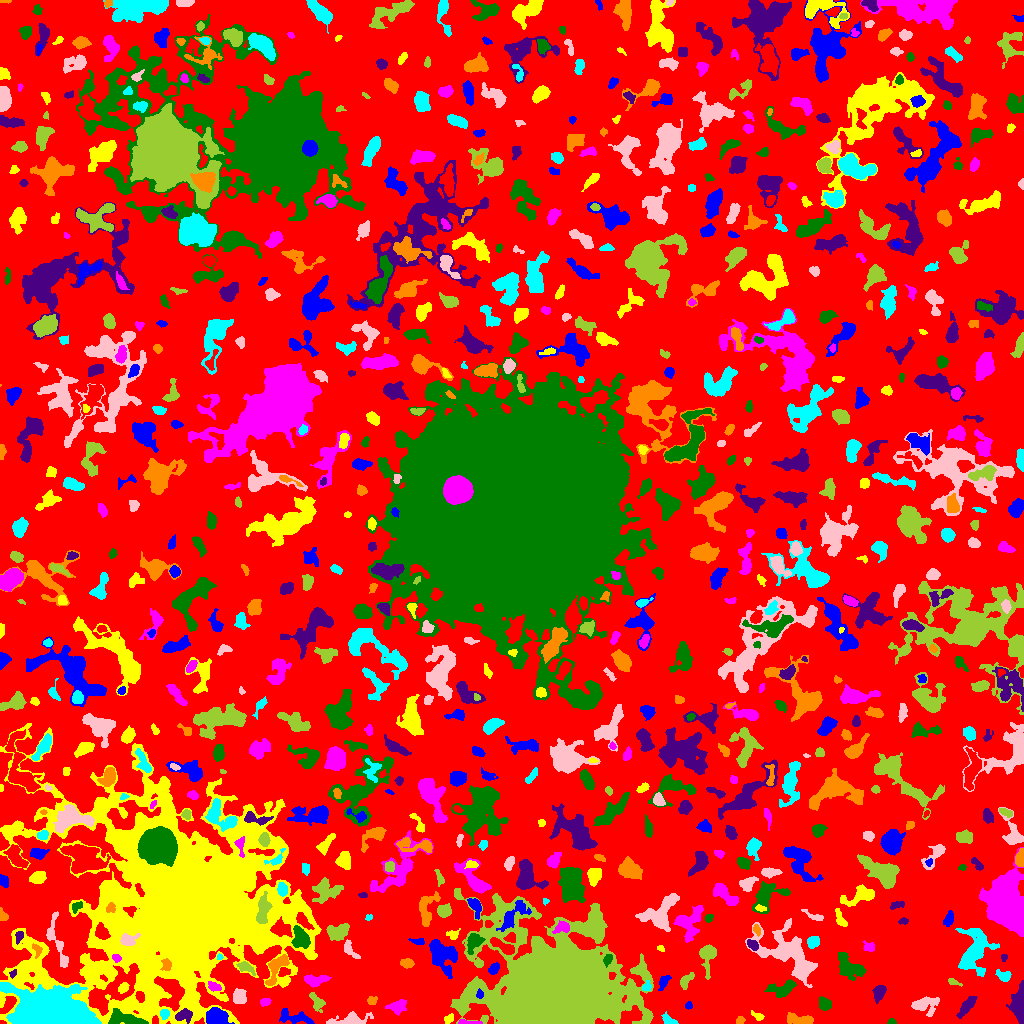

Source data for this figure (header and first rows):
ID, X, Y, A, B, theta, total_flux, mu_max, mu_median, mu_mean, R_fwhm, R_e, R10, R90, x_start, x_end, y_start, y_end, area, greylevel
0, 530.7, 512.4, 300.3, 292.9, -0.9351, 1096151, 12.0, 1.0, 1.604, 39.86, 216.1, 80.87, 352.9, 0, 1023, 0, 1023, 683270, 1.604
1, 294.4, 6.379, 10.02, 2.842, -0.2072, 390.0, 3.0, 1.0, 1.345, 6.232, 5.109, 1.954, 7.959, 279, 314, 0, 15, 290, 5.345
2, 449.1, 4.955, 2.591, 1.974, 0.4855, 133.0, 4.0, 1.0, 1.642, 3.568, 2.585, 0.9772, 4.222, 444, 453, 0, 10, 81, 6.642
3, 467.9, 0.9557, 5.715, 0.9659, -0.04434, 361.0, 10.0, 4.0, 4.198, 3.385, 2.764, 0.9772, 4.334, 458, 482, 0, 4, 86, 9.198
4, 891.5, 1.463, 1.94, 1.308, 1.1090755122755331e-13, 82.0, 4.0, 2.0, 1.745, 2.877, 1.954, 0.7979, 3.038, 887, 896, 0, 5, 47, 5.745
5, 1019, 17.56, 7.64, 2.893, -1.546, 2007, 16.0, 3.0, 4.895, 5.809, 5.202, 2.034, 8.938, 1006, 1023, 0, 43, 410, 8.895
6, 739.8, 3.036, 2.176, 1.687, 0.7994, 193.0, 6.0, 3.0, 3.016, 3.432, 2.394, 0.9772, 3.785, 736, 745, 0, 7, 64, 7.016
7, 668.7, 2.477, 3.111, 1.964, -0.516, 302.0, 8.0, 2.0, 2.673, 3.385, 2.706, 0.9772, 4.478, 661, 678, 0, 12, 113, 6.673
8, 349.6, 3.311, 8.559, 2.714, 0.1223, 942.0, 10.0, 2.0, 3.029, 5.262, 4.442, 1.784, 7.421, 326, 373, 0, 12, 311, 7.029
9, 550.8, 29.27, 26.39, 20.96, -0.1013, 414247, 254.0, 9.0, 29.89, 14.6, 22.15, 7.506, 45.3, 450, 653, 0, 135, 13860, 30.89
10, 711.3, 2.944, 1.65, 1.381, 0.4703, 89.0, 5.0, 2.0, 2.023, 2.257, 1.954, 0.5642, 2.985, 708, 715, 0, 6, 44, 10.02
11, 216.2, 5.844, 4.515, 3.703, -0.1015, 6074, 45.0, 17.0, 18.24, 6.433, 5.171, 2.111, 8.098, 206, 234, 0, 16, 333, 27.24
12, 758.6, 6.676, 2.879, 1.667, -0.3923, 142.0, 7.0, 1.0, 1.732, 1.693, 2.394, 0.7979, 4.029, 751, 764, 3, 13, 82, 6.732
13, 397.9, 17.49, 4.732, 3.013, 0.3783, 363.0, 5.0, 2.0, 1.737, 4.107, 4.184, 1.493, 6.864, 385, 406, 8, 24, 209, 5.737
14, 125.8, 4.483, 9.654, 3.02, -0.1634, 1561, 11.0, 4.0, 4.385, 5.528, 6.077, 2.257, 9.322, 108, 148, 0, 15, 356, 13.38
15, 183.2, 8.075, 4.476, 2.771, 0.2579, 425.0, 6.0, 2.0, 2.401, 4.951, 4.107, 1.493, 6.333, 175, 192, 0, 15, 177, 12.4
16, 801.1, 3.238, 6.91, 2.33, -0.1432, 1068, 14.0, 4.0, 4.545, 3.989, 4.334, 1.596, 7.291, 787, 813, 0, 11, 235, 7.545
17, 164.5, 9.573, 2.281, 2.267, -0.9997, 262.0, 6.0, 3.0, 2.977, 4.068, 2.877, 1.128, 4.514, 160, 169, 4, 14, 88, 9.977
18, 925, 18.54, 6.335, 4.15, 0.02316, 1019, 9.0, 3.0, 3.126, 4.549, 5.323, 1.871, 8.831, 911, 939, 7, 27, 326, 6.126
19, 317.1, 21.01, 5.269, 2.822, -1.061, 582.0, 8.0, 3.0, 3.288, 4.478, 4.406, 1.596, 6.794, 309, 325, 11, 31, 177, 6.288
20, 703.4, 14.75, 8.382, 4.184, -0.2848, 1334, 12.0, 3.0, 3.737, 4.549, 5.412, 1.954, 9.167, 681, 717, 0, 24, 357, 6.737
21, 688.5, 18.05, 1.748, 1.63, 1.491, 107.0, 5.0, 2.0, 2.019, 2.257, 2.111, 0.7979, 3.432, 685, 692, 14, 22, 53, 9.019
22, 185.8, 119.9, 42.09, 37.09, -0.07467, 620299, 238.0, 6.0, 18.45, 16.11, 30.8, 9.641, 74.3, 0, 321, 0, 300, 33619, 20.45
23, 265, 21.49, 2.594, 1.785, 0.1779, 231.0, 6.0, 3.0, 2.888, 3.742, 2.764, 1.128, 4.26, 260, 271, 17, 25, 80, 6.888
24, 825.4, 19.27, 3.204, 2.619, -0.5965, 452.0, 7.0, 3.0, 2.974, 4.618, 3.742, 1.493, 5.614, 819, 831, 13, 27, 152, 6.974
25, 966.1, 17.05, 6.3, 2.196, 0.899, 694.0, 9.0, 3.0, 3.098, 3.29, 4.687, 1.596, 7.378, 956, 977, 5, 27, 224, 6.098
26, 372.5, 22.24, 2.735, 1.788, 0.4767, 121.0, 3.0, 2.0, 1.512, 3.7, 2.646, 1.128, 3.989, 367, 377, 19, 27, 80, 5.513
27, 52.51, 10.33, 15.45, 8.359, -0.1194, 96755, 230.0, 20.0, 34.47, 6.58, 12.24, 4.029, 21.61, 0, 101, 0, 41, 2807, 42.47
28, 240.1, 27.3, 3.421, 2.738, 1.372, 711.0, 13.0, 3.0, 3.723, 3.141, 3.7, 1.382, 6.283, 233, 246, 20, 35, 191, 7.723
29, 686.4, 43.47, 4.747, 2.295, 0.8705, 423.0, 6.0, 3.0, 2.917, 5.171, 3.827, 1.493, 5.944, 680, 694, 34, 51, 145, 5.917
30, 731.8, 44.02, 9.861, 6.896, -1.564, 4318, 12.0, 5.0, 5.11, 10.93, 9.253, 3.742, 14.12, 715, 751, 29, 69, 845, 8.11
31, 479.9, 29.19, 1.942, 1.612, 1.117, 122.0, 6.0, 2.0, 2.0, 2.523, 2.111, 0.7979, 3.523, 476, 483, 25, 35, 61, 14.0
32, 122.7, 35.34, 2.829, 2.103, 0.82, 233.0, 5.0, 2.0, 2.354, 3.613, 3.09, 1.128, 4.787, 118, 129, 30, 41, 99, 6.354
33, 214.1, 36.92, 3.553, 2.025, -0.328, 301.0, 5.0, 3.0, 2.787, 4.442, 3.385, 1.382, 5.14, 208, 221, 32, 42, 108, 10.79
34, 783.1, 34.42, 6.81, 3.464, 0.3116, 476.0, 6.0, 1.0, 1.581, 4.549, 4.514, 1.693, 8.311, 764, 796, 26, 44, 301, 5.581
35, 878.5, 30.39, 3.642, 2.501, 1.233, 308.0, 5.0, 2.0, 1.75, 4.222, 3.785, 1.493, 6.024, 872, 886, 20, 38, 176, 5.75
36, 276.5, 56.2, 9.078, 3.647, 1.042, 1328, 8.0, 4.0, 4.074, 7.736, 5.89, 2.394, 8.992, 265, 289, 38, 69, 326, 8.074
37, 646.2, 36.73, 2.16, 1.748, 1.118, 135.0, 5.0, 2.0, 1.731, 2.394, 2.257, 0.7979, 3.827, 642, 651, 33, 43, 78, 8.731
38, 786.3, 73.12, 16.84, 9.202, -0.658, 4635, 11.0, 3.0, 3.613, 8.831, 10.62, 3.949, 17.38, 745, 817, 36, 105, 1283, 6.613
39, 953.4, 41.37, 3.695, 1.383, -0.3695, 147.0, 5.0, 2.0, 2.042, 2.706, 2.585, 0.9772, 4.222, 948, 962, 37, 45, 72, 6.042
40, 387.8, 42.03, 6.614, 1.935, 0.003926, 448.0, 6.0, 3.0, 2.8, 5.232, 3.989, 1.493, 6.257, 378, 403, 38, 47, 160, 5.8
41, 663.8, 41.72, 4.136, 2.107, 1.064, 285.0, 5.0, 2.0, 2.28, 4.26, 3.7, 1.382, 5.47, 658, 671, 33, 48, 125, 6.28
42, 141.9, 43.4, 2.785, 1.344, 1.056, 230.0, 9.0, 3.0, 3.239, 2.585, 2.326, 0.7979, 3.827, 139, 147, 37, 49, 71, 12.24
43, 315, 43.23, 6.253, 2.59, 0.06224, 829.0, 7.0, 4.0, 3.701, 6.333, 4.82, 1.954, 7.247, 304, 331, 36, 49, 224, 6.701
44, 848.9, 56.21, 7.394, 4.448, -0.6957, 1612, 9.0, 3.0, 3.614, 6.308, 6.482, 2.394, 10.36, 838, 866, 43, 71, 446, 6.614
45, 13.01, 49.8, 2.29, 1.376, 1.088, 138.0, 5.0, 3.0, 2.706, 3.038, 2.185, 0.7979, 3.338, 9, 16, 45, 54, 51, 10.71
46, 166.4, 59.22, 2.739, 2.302, -1.268, 300.0, 7.0, 2.0, 2.752, 3.385, 2.932, 1.128, 4.853, 160, 171, 53, 65, 109, 16.75
47, 1004, 47.45, 3.058, 2.355, -0.2132, 321.0, 6.0, 2.0, 2.36, 4.107, 3.192, 1.262, 5.293, 995, 1011, 42, 54, 136, 6.36
48, 800.1, 53.45, 3.293, 2.142, 1.34, 455.0, 9.0, 3.0, 3.699, 3.613, 3.338, 1.262, 5.352, 795, 806, 47, 62, 123, 11.7
49, 245.1, 56.12, 4.483, 2.164, -0.4977, 393.0, 6.0, 2.0, 2.673, 4.72, 3.568, 1.382, 5.642, 236, 255, 48, 62, 147, 8.673
50, 917.9, 69.14, 14.66, 4.936, -0.4284, 2351, 10.0, 4.0, 4.267, 7.939, 7.632, 2.764, 11.95, 889, 940, 57, 86, 551, 6.267
51, 494.2, 54.95, 3.031, 1.988, 0.8121, 313.0, 7.0, 3.0, 2.845, 3.656, 3.141, 1.128, 4.853, 488, 499, 49, 61, 110, 6.845
52, 97.65, 52.18, 7.524, 4.118, 0.2592, 1316, 7.0, 4.0, 3.848, 7.999, 6.024, 2.394, 9.062, 84, 114, 41, 61, 342, 10.85
53, 116.3, 65.4, 2.265, 1.81, -0.4756, 268.0, 7.0, 4.0, 4.0, 3.568, 2.585, 0.9772, 3.989, 112, 121, 61, 69, 67, 14.0
54, 607.9, 64.28, 2.994, 1.869, 1.161, 186.0, 4.0, 2.0, 2.044, 4.184, 2.877, 1.128, 4.754, 603, 612, 56, 69, 91, 10.04
55, 1004, 66.07, 1.847, 1.644, 1.306, 57.0, 2.0, 1.0, 1.239, 3.568, 2.111, 0.7979, 3.29, 1001, 1007, 62, 69, 46, 5.239
56, 407.3, 59.9, 2.934, 2.004, -0.2346, 294.0, 6.0, 2.0, 2.492, 4.222, 3.09, 1.128, 4.886, 400, 414, 55, 65, 118, 6.492
57, 219.5, 66.63, 1.581, 1.302, -1.546, 83.0, 4.0, 3.0, 2.371, 2.877, 1.871, 0.7979, 2.821, 217, 223, 64, 70, 35, 8.371
58, 348.8, 75.58, 5.263, 2.376, -0.944, 312.0, 6.0, 2.0, 2.053, 4.146, 3.29, 1.262, 5.323, 344, 360, 65, 84, 152, 8.053
59, 707.4, 68.49, 7.328, 3.496, 1.537, 1093, 9.0, 3.0, 3.526, 5.323, 4.754, 1.954, 8.176, 699, 716, 44, 79, 310, 7.526
... 779 more rows
